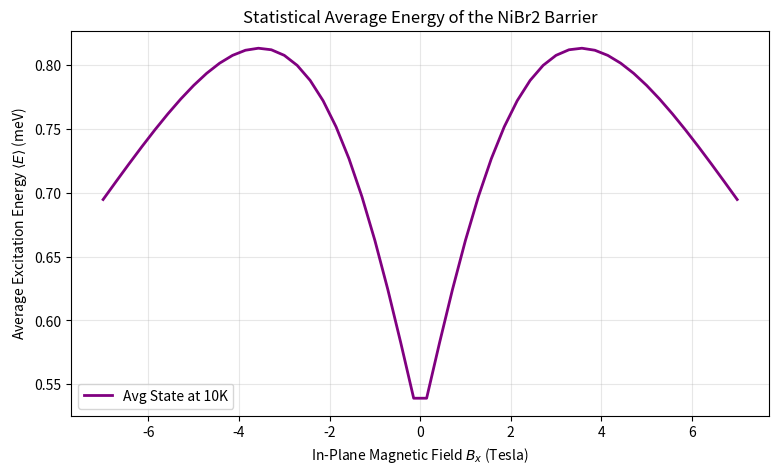
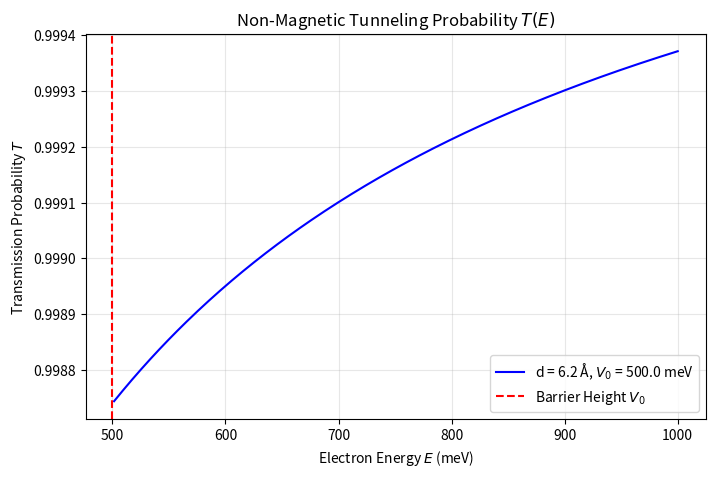
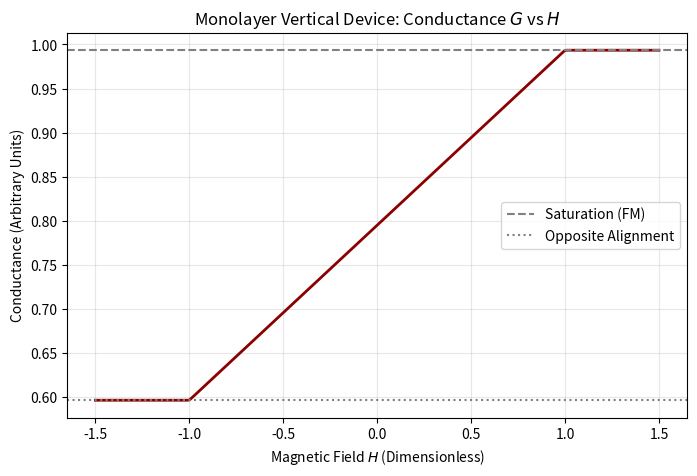
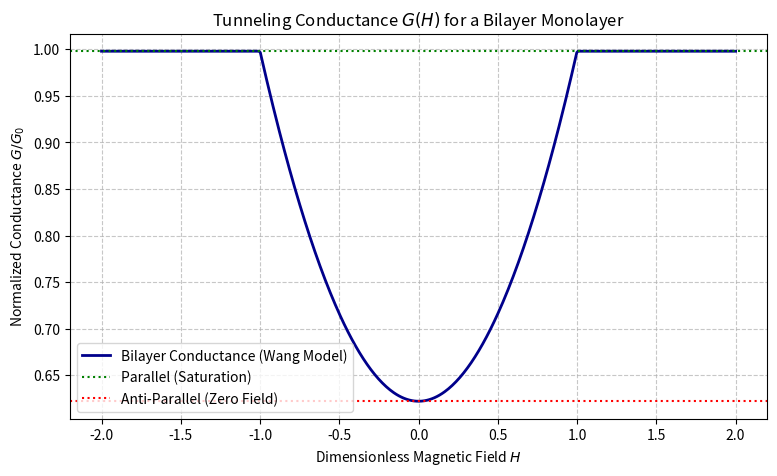
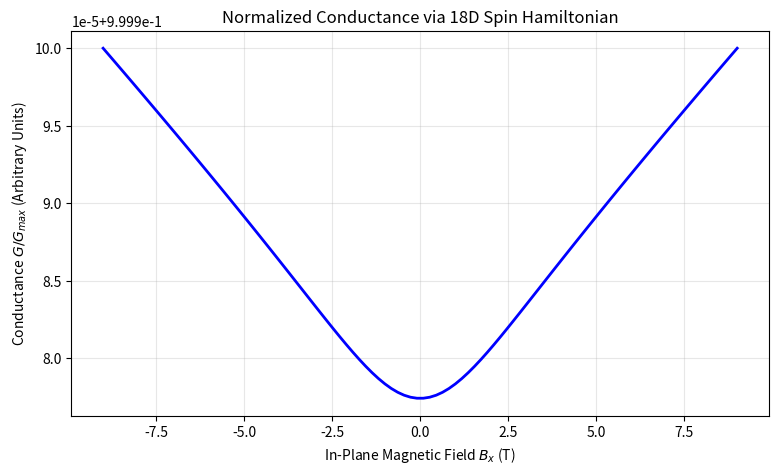

These figures' Python source, in order:
# -*- coding: utf-8 -*-
"""
Created on Thu Mar 12 12:04:44 2026

@author: Principal
"""

import numpy as np
import matplotlib.pyplot as plt

def solve_nibr2_inplane(Bx, Bz, J1, J3, J_ex, D=0.15):
    # Constants
    g_ni = 2.21      # Updated for NiBr2
    mu_B = 0.05788   # meV/T
    
    # 1. Operators
    Sz = np.diag([1, 0, -1])
    Sp = np.array([[0, np.sqrt(2), 0], [0, 0, np.sqrt(2)], [0, 0, 0]])
    Sm = Sp.conj().T
    Sx, Sy = (Sp + Sm) / 2, (Sp - Sm) / 2j
    I3, I2 = np.eye(3), np.eye(2)
    sz, sx, sy = 0.5*np.array([[1,0],[0,-1]]), 0.5*np.array([[0,1],[1,0]]), 0.5*np.array([[0,-1j],[1j,0]])

    # 2. 18D Operators
    S1z, S1x, S1y = np.kron(Sz, np.kron(I3, I2)), np.kron(Sx, np.kron(I3, I2)), np.kron(Sy, np.kron(I3, I2))
    S2z, S2x, S2y = np.kron(I3, np.kron(Sz, I2)), np.kron(I3, np.kron(Sx, I2)), np.kron(I3, np.kron(Sy, I2))
    sig_z, sig_x, sig_y = 2*np.kron(I3, np.kron(I3, sz)), 2*np.kron(I3, np.kron(I3, sx)), 2*np.kron(I3, np.kron(I3, sy))

    # 3. Hamiltonian Components
    H_zeeman = g_ni * mu_B * (Bx * (S1x + S2x) + Bz * (S1z + S2z))
    H_anisotropy = D * (S1z**2 + S2z**2)
    
    # Lattice Exchange: J1 and J3 competition
    # In a 2-site approximation, the "Total Exchange" J_eff = J1 + J3 
    # (assuming the sites are effectively neighbors in the helical path)
    H_lattice = (J1 + J3) * (S1x @ S2x + S1y @ S2y + S1z @ S2z)
    
    H_tunnel = J_ex * (S1x @ sig_x + S1y @ sig_y + S1z @ sig_z)

    return np.linalg.eigvalsh(H_zeeman + H_anisotropy + H_lattice + H_tunnel)

#%%
T_kelvin = 10      # Temperature of your cryostat
kb = 0.08617        # meV/K
beta = 1.0 / (kb * T_kelvin)

Bx_fields = np.linspace(-7, 7, 50)  # 50 points
avg_energies = []

for B in Bx_fields:
    # 1. Get all 18 eigenvalues for this field
    energies = solve_nibr2_inplane(B, 0, -1.5, 0.41, 0.2, 0.5)
    
    # 2. Shift to avoid numerical overflow (relative to ground state)
    E_min = np.min(energies)
    shifted_E = energies - E_min
    
    # 3. Calculate Boltzmann Weights: P_i = exp(-E_i / kT) / Z
    weights = np.exp(-beta * shifted_E)
    Z = np.sum(weights)
    
    # 4. Thermal Average of the Excitation Energy
    avg_E = np.sum(shifted_E * weights) / Z
    avg_energies.append(avg_E)

# Convert to numpy array to ensure shapes match
avg_energies = np.array(avg_energies)

# --- Plotting ---
plt.figure(figsize=(9, 5))
plt.plot(Bx_fields, avg_energies, color='purple', linewidth=2, label=f'Avg State at {T_kelvin}K')
plt.title("Statistical Average Energy of the NiBr2 Barrier")
plt.xlabel("In-Plane Magnetic Field $B_x$ (Tesla)")
plt.ylabel("Average Excitation Energy $\\langle E \\rangle$ (meV)")
plt.legend()
plt.grid(True, alpha=0.3)
plt.show()
#%%

def calculate_transmission(E, V0, d, m_eff=1.0):
    """
    Calculates the transmission probability T(E) for a rectangular barrier.
    E: Electron energy (meV)
    V0: Barrier height (meV)
    d: Barrier thickness (Angstroms)
    m_eff: Effective mass (relative to electron mass m0)
    """
    # Physical Constants
    hbar = 6.5821e-13  # meV * s
    m0 = 5.6856e-32    # meV * s^2 / Angstrom^2 (mass of electron in these units)
    m = m_eff * m0
    
    # Avoid division by zero at E=0 or E=V0
    E = np.where(E == 0, 1e-9, E)
    E = np.where(E == V0, V0 - 1e-9, E)
    
    if np.all(E < V0):
        # Case 1: E < V0 (Tunneling / evanescent waves)
        alpha = np.sqrt(2 * m * (V0 - E)) / hbar
        term = (V0**2) / (4 * E * (V0 - E))
        T = 1 / (1 + term * (np.sinh(alpha * d))**2)
    else:
        # Case 2: E > V0 (Over-barrier transmission)
        # Using the sin version as per the PDF Eq 1.29
        k_prime = np.sqrt(2 * m * (E - V0)) / hbar
        term = (V0**2) / (4 * E * (E - V0))
        T = 1 / (1 + term * (np.sin(k_prime * d))**2)
        
    return T

# --- Setup Parameters ---
thickness = 6.20  # 10 Angstroms
barrier_height = 500.0  # 500 meV
energies = np.linspace(1, 1000, 500) # Sweep energy from 1 to 1000 meV

# Calculate T
T_values = calculate_transmission(energies, barrier_height, thickness)

# --- Plotting ---
plt.figure(figsize=(8, 5))
plt.plot(energies, T_values, label=f'd = {thickness} Å, $V_0$ = {barrier_height} meV', color='blue')
plt.axvline(barrier_height, color='red', linestyle='--', label='Barrier Height $V_0$')
plt.title("Non-Magnetic Tunneling Probability $T(E)$")
plt.xlabel("Electron Energy $E$ (meV)")
plt.ylabel("Transmission Probability $T$")
plt.legend()
plt.grid(True, alpha=0.3)
plt.show()

#%%

def solve_monolayer_conductance():
    # --- Physical Constants ---
    hbar = 6.5821e-13  # meV * s
    m0 = 5.6856e-32    # mass of electron (meV * s^2 / A^2)
    
    # --- Device Parameters ---
    d = 10.0           # Thickness (Angstroms) [cite: 235]
    E_f = 250.0        # Fermi energy of leads (meV) [cite: 236]
    V0 = 500.0         # Average Barrier Height (meV) [cite: 182]
    
    # --- Magnetic Parameters ---
    # Dimensionless field H = B / B_sat
    H_sweep = np.linspace(-1.5, 1.5, 300) 
    
    # For a monolayer, the angle phi follows the field linearly until saturation
    # cos(phi) = H for |H| <= 1, else sgn(H) [cite: 145]
    cos_phi = np.clip(H_sweep, -1, 1) 
    
    # --- Transmission Probability T(E) ---
    # Using the formula for E < V0 
    alpha = np.sqrt(2 * m0 * (V0 - E_f)) / hbar
    prefactor = (V0**2) / (4 * E_f * (V0 - E_f))
    T_base = 1 / (1 + prefactor * (np.sinh(alpha * d))**2)
    
    # --- Conductance G(H) ---
    # We use the linear model from the PDF 
    # C1 and C2 represent the spin-independent and dependent parts
    C1, C2 = 0.8, 0.2  
    G_normalized = C1 + C2 * cos_phi
    
    # Multiply by T_base to get the 'Real' Conductance scale
    G_total = T_base * G_normalized

    # --- Plotting ---
    plt.figure(figsize=(8, 5))
    plt.plot(H_sweep, G_total, color='darkred', lw=2)
    plt.axhline(T_base * (C1 + C2), color='gray', ls='--', label='Saturation (FM)')
    plt.axhline(T_base * (C1 - C2), color='gray', ls=':', label='Opposite Alignment')
    plt.title("Monolayer Vertical Device: Conductance $G$ vs $H$")
    plt.xlabel("Magnetic Field $H$ (Dimensionless)")
    plt.ylabel("Conductance (Arbitrary Units)")
    plt.grid(True, alpha=0.3)
    plt.legend()
    plt.show()

solve_monolayer_conductance()
#%%
# Re-using the transmission function from Step 1
def calculate_transmission(E, V0, d, m_eff=1.0):
    hbar = 6.5821e-13  # meV * s
    m0 = 5.6856e-32    # meV * s^2 / A^2
    m = m_eff * m0
    
    # Case: Tunneling (E < V0)
    alpha = np.sqrt(2 * m * (V0 - E)) / hbar
    term = (V0**2) / (4 * E * (V0 - E))
    return 1 / (1 + term * (np.sinh(alpha * d))**2)

def simulate_magnetic_conductance():
    # 1. Parameters from the PDF (Section 1.5)
    d = 10.0           # Thickness (A)
    E_fermi = 250.0    # Electron energy (meV)
    V_P = 450.0        # Barrier for Parallel spins (meV)
    V_AP = 550.0       # Barrier for Anti-Parallel spins (meV)
    
    # Fitting constants from Wang et al. (Bilayer case)
    C1 = 0.810         # [cite: 242]
    C2 = 0.188         # [cite: 242]
    
    # 2. Magnetic Field Sweep (Dimensionless H = B / B_saturation)
    # H ranges from -2 to 2 as in Fig 1.7 of the PDF
    H_sweep = np.linspace(-2, 2, 500)
    
    # 3. Calculate relative angle theta_H for a Bilayer
    # According to Eq 1.32: theta_H = cos(2 * arccos(H))
    # We clip H between -1 and 1 for the arccos calculation
    H_clipped = np.clip(H_sweep, -1, 1)
    theta_H = np.cos(2 * np.arccos(H_clipped)) # [cite: 241]
    
    # 4. Calculate Normalized Conductance G/G0
    # G/G0 = C1 + C2 * cos(theta_H) [cite: 239]
    G_normalized = C1 + C2 * theta_H
    
    # Optional: Calculate absolute G_P and G_AP based on transmission
    T_P = calculate_transmission(E_fermi, V_P, d)
    T_AP = calculate_transmission(E_fermi, V_AP, d)
    
    # --- Plotting ---
    plt.figure(figsize=(9, 5))
    plt.plot(H_sweep, G_normalized, label='Bilayer Conductance (Wang Model)', color='darkblue', linewidth=2)
    plt.title("Tunneling Conductance $G(H)$ for a Bilayer Monolayer")
    plt.xlabel("Dimensionless Magnetic Field $H$")
    plt.ylabel("Normalized Conductance $G/G_0$")
    plt.grid(True, linestyle='--', alpha=0.7)
    plt.axhline(C1 + C2, color='green', linestyle=':', label='Parallel (Saturation)')
    plt.axhline(C1 - C2, color='red', linestyle=':', label='Anti-Parallel (Zero Field)')
    plt.legend()
    plt.show()

simulate_magnetic_conductance()
#%%


# Your 18D Hamiltonian function (already includes J1, J3, J_ex, D, and Zeeman)
def solve_nibr2_18D(Bx, Bz, J1, J3, J_ex, D):
    # Constants
    g_ni = 2.21      # Updated for NiBr2
    mu_B = 0.05788   # meV/T
    
    # 1. Operators
    Sz = np.diag([1, 0, -1])
    Sp = np.array([[0, np.sqrt(2), 0], [0, 0, np.sqrt(2)], [0, 0, 0]])
    Sm = Sp.conj().T
    Sx, Sy = (Sp + Sm) / 2, (Sp - Sm) / 2j
    I3, I2 = np.eye(3), np.eye(2)
    sz, sx, sy = 0.5*np.array([[1,0],[0,-1]]), 0.5*np.array([[0,1],[1,0]]), 0.5*np.array([[0,-1j],[1j,0]])

    # 2. 18D Operators
    S1z, S1x, S1y = np.kron(Sz, np.kron(I3, I2)), np.kron(Sx, np.kron(I3, I2)), np.kron(Sy, np.kron(I3, I2))
    S2z, S2x, S2y = np.kron(I3, np.kron(Sz, I2)), np.kron(I3, np.kron(Sx, I2)), np.kron(I3, np.kron(Sy, I2))
    sig_z, sig_x, sig_y = 2*np.kron(I3, np.kron(I3, sz)), 2*np.kron(I3, np.kron(I3, sx)), 2*np.kron(I3, np.kron(I3, sy))

    # 3. Hamiltonian Components
    H_zeeman = g_ni * mu_B * (Bx * (S1x + S2x) + Bz * (S1z + S2z))
    H_anisotropy = D * (S1z**2 + S2z**2)
    
    # Lattice Exchange: J1 and J3 competition
    # In a 2-site approximation, the "Total Exchange" J_eff = J1 + J3 
    # (assuming the sites are effectively neighbors in the helical path)
    H_lattice = (J1 + J3) * (S1x @ S2x + S1y @ S2y + S1z @ S2z)
    
    H_tunnel = J_ex * (S1x @ sig_x + S1y @ sig_y + S1z @ sig_z)
    H_total = H_zeeman + H_anisotropy + H_lattice + H_tunnel
    return np.linalg.eigvalsh(H_total)

def calculate_conductance_with_hamiltonian():
    # --- Physical Parameters ---
    hbar = 6.5821e-13  # meV * s
    m0 = 5.6856e-32    # mass of electron
    d = 6.200           # Thickness (Angstroms)
    E_fermi = 250.0    # Lead Fermi Energy (meV)
    V_offset = 500.0   # Static barrier height (meV)
    T_kelvin = 4.2     # Cryostat temperature
    kb = 0.08617       # meV/K
    
    # Magnetic Params
    J1, J3, J_ex, D = -1.56, 0.41, 0.2, 0.15
    Bx_fields = np.linspace(-9, 9, 100)
    
    conductance_list = []
    
    for B in Bx_fields:
        # 1. Solve the 18D Hamiltonian for this field
        energies = solve_nibr2_18D(B, 0, J1, J3, J_ex, D)
        
        # 2. Calculate the Thermal Average Energy <E> 
        # This represents the 'average state' of the NiBr2 monolayer
        weights = np.exp(-(energies - np.min(energies)) / (kb * T_kelvin))
        avg_spin_energy = np.sum(energies * weights) / np.sum(weights)
        
        # 3. Use <E> to modulate the Tunneling Barrier V0
        V_eff = V_offset + avg_spin_energy
        
        # 4. Calculate Transmission T using PDF Eq. 1.28
        alpha = np.sqrt(2 * m0 * (V_eff - E_fermi)) / hbar
        prefactor = (V_eff**2) / (4 * E_fermi * (V_eff - E_fermi))
        T = 1 / (1 + prefactor * (np.sinh(alpha * d))**2)
        
        conductance_list.append(T)

    # --- Plotting ---
    plt.figure(figsize=(9, 5))
    
    # Normalizing so the peak is at 1.0 is common for 'Arbitrary Units'
    G_plot = np.array(conductance_list) / np.max(conductance_list)
    
    plt.plot(Bx_fields, G_plot, color='blue', lw=2)
    plt.title("Normalized Conductance via 18D Spin Hamiltonian")
    plt.xlabel("In-Plane Magnetic Field $B_x$ (T)")
    plt.ylabel("Conductance $G/G_{max}$ (Arbitrary Units)")
    plt.grid(True, alpha=0.3)
    plt.show()

calculate_conductance_with_hamiltonian()
#%%
import numpy as np
from scipy import sparse
from scipy.sparse.linalg import eigsh

def solve_nibr2_lattice(Lx, Ly, Bx, Bz, J1, J3, D=0.15):
    N = Lx * Ly
    g_ni = 2.21
    mu_B = 0.05788
    
    # Base S=1 operators
    sz = sparse.csr_matrix([[1, 0, -1]]) # This is wrong in your snippet, should be:
    sz = sparse.diags([1, 0, -1])
    sp = sparse.csr_matrix([[0, np.sqrt(2), 0], [0, 0, np.sqrt(2)], [0, 0, 0]])
    sm = sp.getH()
    sx = (sp + sm) / 2
    sy = (sp - sm) / 2j
    id_s = sparse.eye(3)

    def get_op(op, site_idx):
        """Constructs a global operator for a specific site"""
        op_list = [id_s] * N
        op_list[site_idx] = op
        full_op = op_list[0]
        for i in range(1, N):
            full_op = sparse.kron(full_op, op_list[i], format='csr')
        return full_op

    H = sparse.csr_matrix((3**N, 3**N))

    # 1. Zeeman & Anisotropy (Single Site Terms)
    for i in range(N):
        Si_x = get_op(sx, i)
        Si_z = get_op(sz, i)
        H += g_ni * mu_B * (Bx * Si_x + Bz * Si_z)
        H += D * (Si_z ** 2)

    # 2. Exchange (Two-Site Terms)
    # Define your 2D grid logic here to find neighbors
    for i in range(N):
        x, y = i // Ly, i % Ly
        # Example: Nearest Neighbor J1 (Right and Down)
        neighbors = []
        if x + 1 < Lx: neighbors.append(i + Ly)
        if y + 1 < Ly: neighbors.append(i + 1)
        
        for j in neighbors:
            # S_i . S_j interaction
            for op in [sx, sy, sz]:
                H += J1 * (get_op(op, i) @ get_op(op, j))

    # Solve for the lowest few eigenvalues (k=6)
    vals, vecs = eigsh(H, k=6, which='SA')
    return vals
